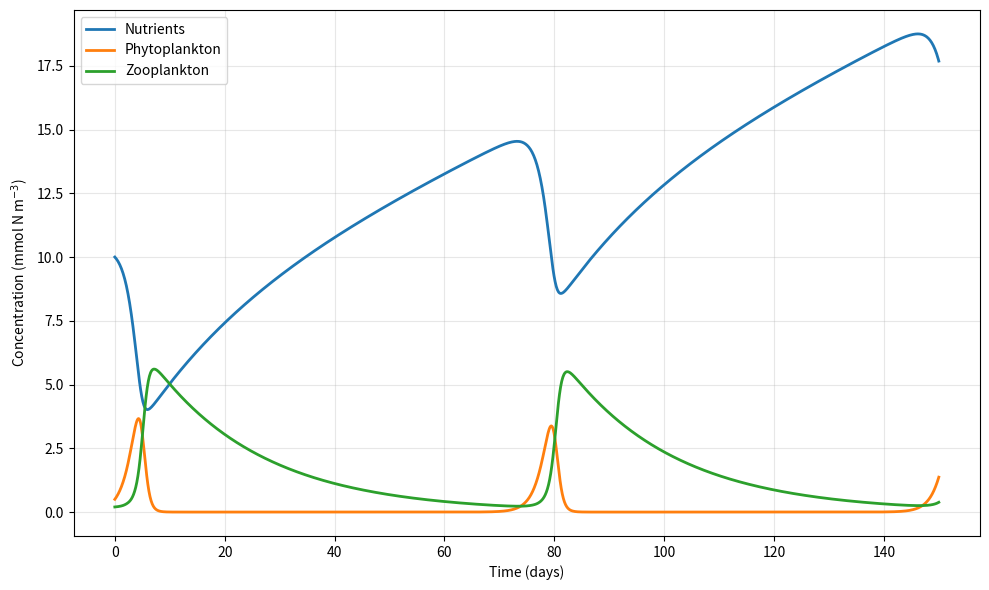

This chart was generated by the following Python code:
#!/usr/bin/env python
# coding: utf-8

# In[10]:


import numpy as np
import matplotlib.pyplot as plt
from scipy.integrate import solve_ivp


# ============================================================
# SIMPLE NPZ MODEL - TEXTBOOK VERSION
# ============================================================
#
# N = nutrients (DIN + DON)
# P = phytoplankton
# Z = zooplankton
#
# All concentrations in mmol N m^-3
# Time in days
#
# Includes:
# - Constant nutrient supply
# - Light-dependent phytoplankton growth
# - Nutrient limitation
# - Zooplankton grazing
# - Mortality
# - Remineralization
# - Export


# ============================================================
# MODEL PARAMETERS
# ============================================================

# Nutrient supply
F0 = 0.1          # mmol N m^-3 day^-1

# Phytoplankton growth
Vmax = 1.0         # maximum growth rate (day^-1)
K_N = 0.5          # nutrient half-saturation (mmol N m^-3)

# Light limitation (0 to 1)
light_lim = 0.8

# Phytoplankton mortality
lambda_P = 0.1     # mortality rate (day^-1)

# Fraction of phytoplankton mortality remineralized
mu_P = 0.7

# Zooplankton grazing
g = 0.4            # grazing coefficient
K_P = 1.0          # grazing scaling parameter (mmol N m^-3)

# Zooplankton assimilation efficiency
gamma_Z = 0.7

# Zooplankton mortality
lambda_Z = 0.05    # mortality rate (day^-1)

# Fraction of zooplankton losses remineralized
mu_Z = 0.7


# ============================================================
# NPZ MODEL EQUATIONS
# ============================================================

def npz_model(t, y):

    N, P, Z = y

    # ----------------------------------------
    # Phytoplankton growth
    # ----------------------------------------

    nutrient_lim = N / (K_N + N)

    growth = Vmax * light_lim * nutrient_lim * P

    # ----------------------------------------
    # Zooplankton grazing
    # ----------------------------------------

    grazing = g * Z * P / K_P

    # ----------------------------------------
    # Mortality
    # ----------------------------------------

    phyto_mortality = lambda_P * P
    zoo_mortality = lambda_Z * Z

    # ----------------------------------------
    # Remineralization
    # ----------------------------------------

    phyto_remin = mu_P * phyto_mortality

    zoo_remin = mu_Z * (
        (1 - gamma_Z) * grazing
        + zoo_mortality
    )

    # ----------------------------------------
    # Export
    # ----------------------------------------

    phyto_export = (1 - mu_P) * phyto_mortality

    zoo_export = (1 - mu_Z) * (
        (1 - gamma_Z) * grazing
        + zoo_mortality
    )

    # ----------------------------------------
    # Differential equations
    # ----------------------------------------

    dNdt = (
        F0
        - growth
        + phyto_remin
        + zoo_remin
    )

    dPdt = (
        growth
        - grazing
        - phyto_mortality
    )

    dZdt = (
        gamma_Z * grazing
        - zoo_mortality
    )

    return [dNdt, dPdt, dZdt]


# ============================================================
# INITIAL CONDITIONS
# ============================================================

N0 = 10.0
P0 = 0.5
Z0 = 0.2

initial_conditions = [N0, P0, Z0]


# ============================================================
# TIME
# ============================================================

t = np.linspace(0, 150, 1500)


# ============================================================
# RUN MODEL
# ============================================================

solution = solve_ivp(
    npz_model,
    [t[0], t[-1]],
    initial_conditions,
    t_eval=t
)

N = solution.y[0]
P = solution.y[1]
Z = solution.y[2]


# ============================================================
# PLOT
# ============================================================

fig, ax = plt.subplots(figsize=(10, 6))

ax.plot(t, N, label="Nutrients", linewidth=2)
ax.plot(t, P, label="Phytoplankton", linewidth=2)
ax.plot(t, Z, label="Zooplankton", linewidth=2)

ax.set_xlabel("Time (days)")
ax.set_ylabel("Concentration (mmol N m$^{-3}$)")

ax.legend()
ax.grid(alpha=0.3)

plt.tight_layout()
plt.show()


# In[ ]:
